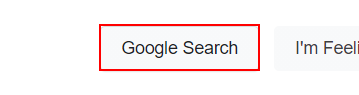
Task: This workflow gets the current time in Bucharest.

Workflow: Main

Step 1: click on the text box 'btnK'

Step 2: get-text from the element '*:?? ?M' (no picture)

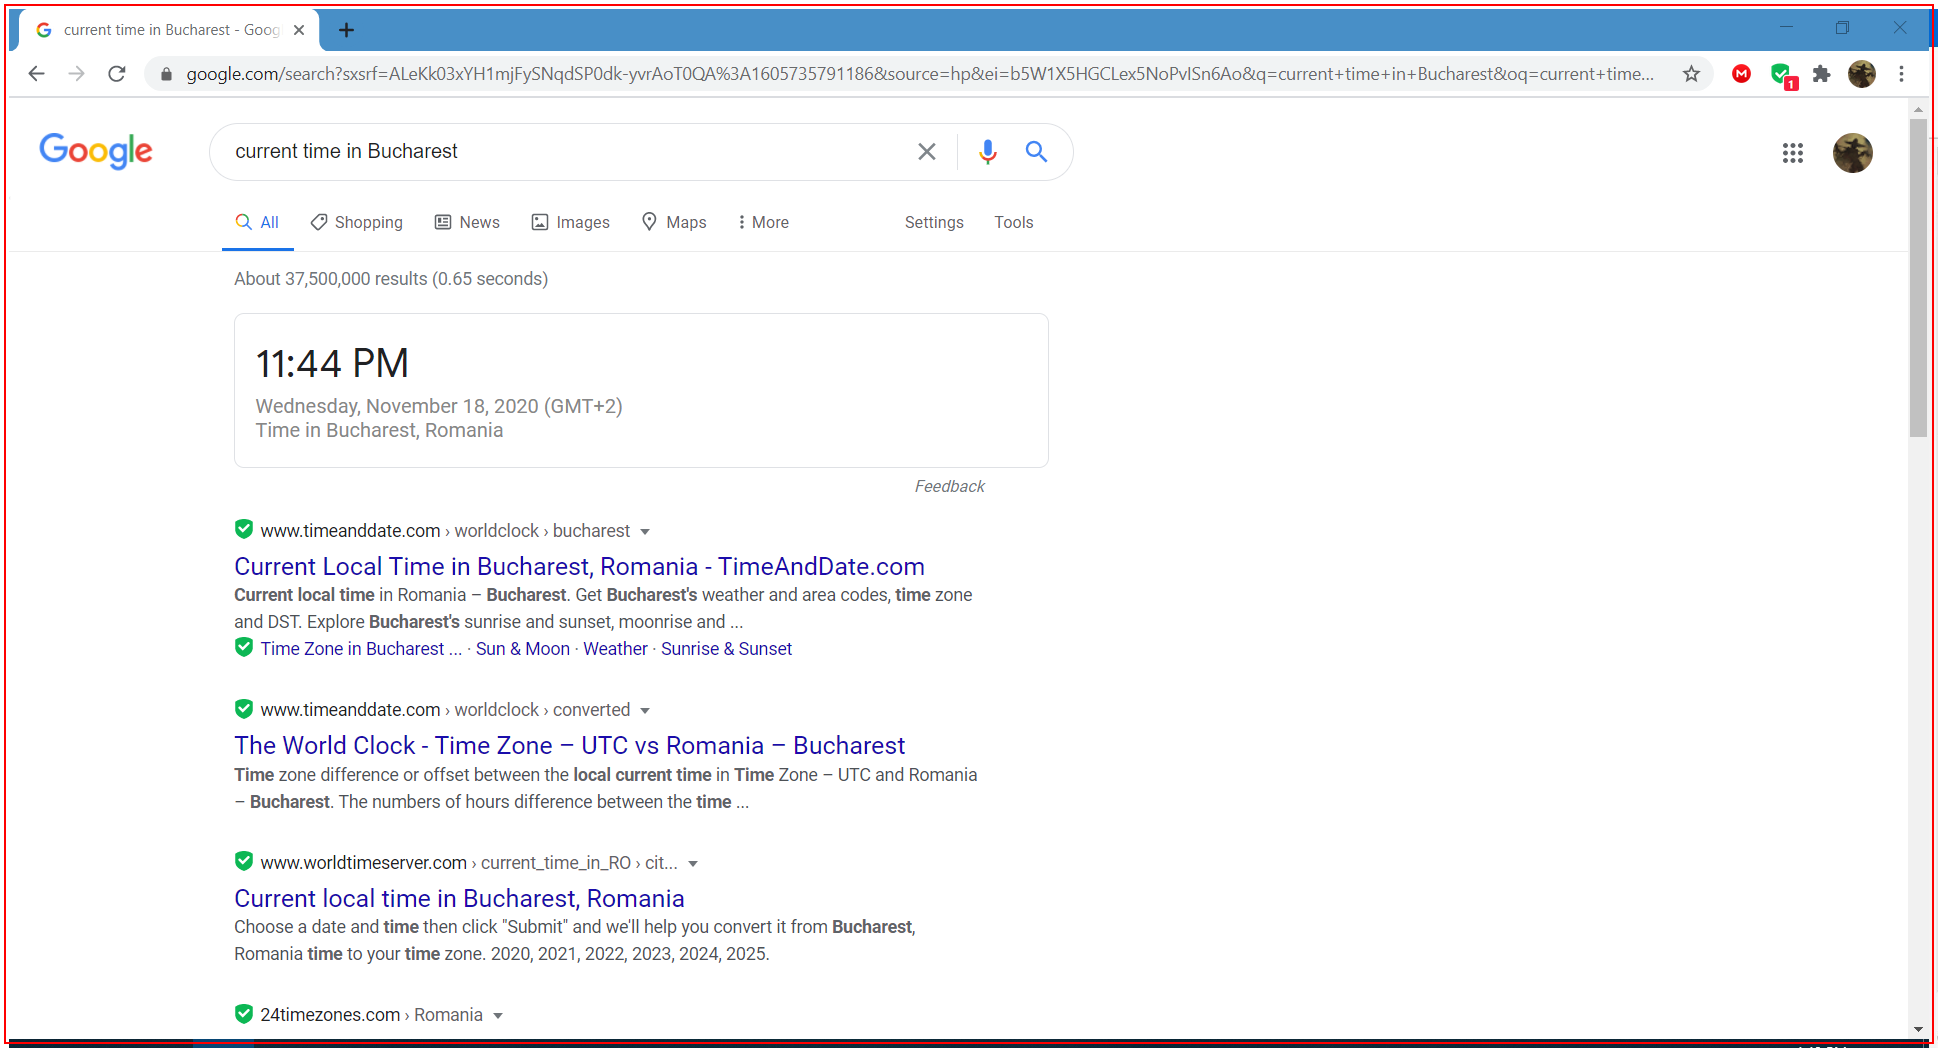
Step 3: Close Application 'chrome.exe current'